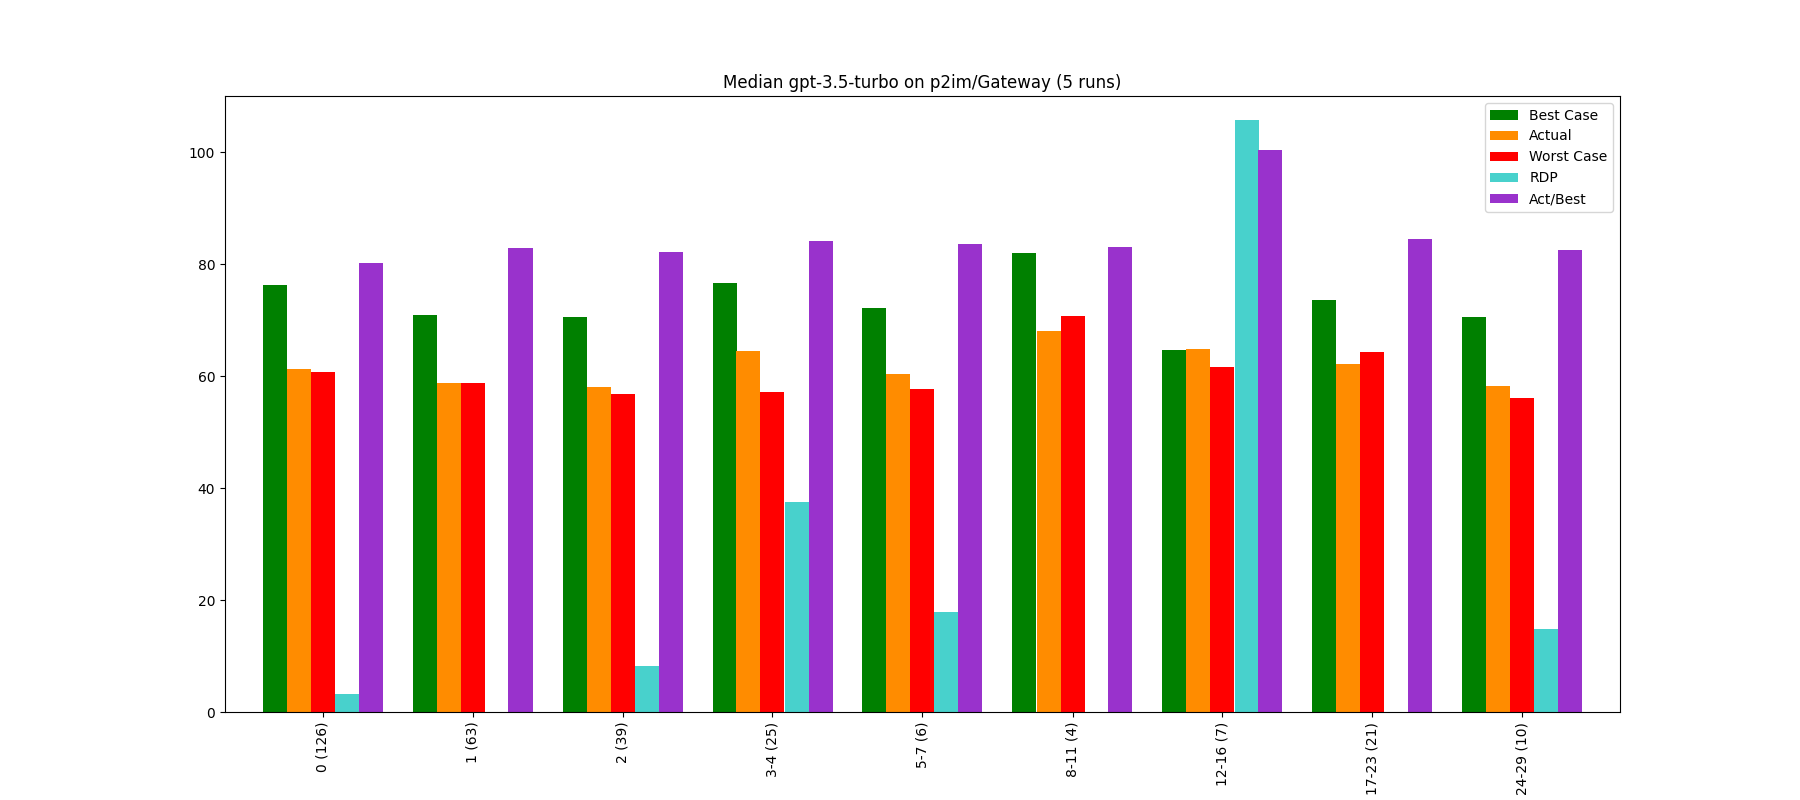

Values plotted in this chart, from the file beside it:
, Bucket, Layer, Actual, Best Case, Worst Case, Act/Best, Act vs Best (direct), RDP, Change, Counted Actual, Counted Best, Counted Worst
0, 0, 0 (126), 61.21, 76.29, 60.71, 80.23, 65.68, 3.2, 61.21, 126.0, 125.0, 126.0
1, 1, 1 (63), 58.67, 70.88, 58.71, 82.78, 60.08, -0.29, -4.15, 63.0, 63.0, 63.0
2, 2, 2 (39), 57.96, 70.6, 56.82, 82.09, 62.19, 8.26, -1.22, 39.0, 39.0, 39.0
3, 3, 3-4 (25), 64.42, 76.55, 57.11, 84.15, 67.06, 37.58, 11.15, 25.0, 25.0, 25.0
4, 4, 5-7 (6), 60.32, 72.17, 57.74, 83.57, 69.87, 17.83, -6.37, 6.0, 6.0, 6.0
5, 5, 8-11 (4), 68.07, 81.9, 70.69, 83.12, 73.11, -23.34, 12.86, 4.0, 4.0, 4.0
6, 6, 12-16 (7), 64.83, 64.65, 61.61, 100.3, 70.98, 105.7, -4.77, 7.0, 7.0, 7.0
7, 7, 17-23 (21), 62.14, 73.56, 64.28, 84.47, 65.91, -23.09, -4.14, 21.0, 21.0, 21.0
8, 8, 24-29 (10), 58.18, 70.53, 56.03, 82.48, 62.15, 14.77, -6.38, 10.0, 10.0, 10.0
